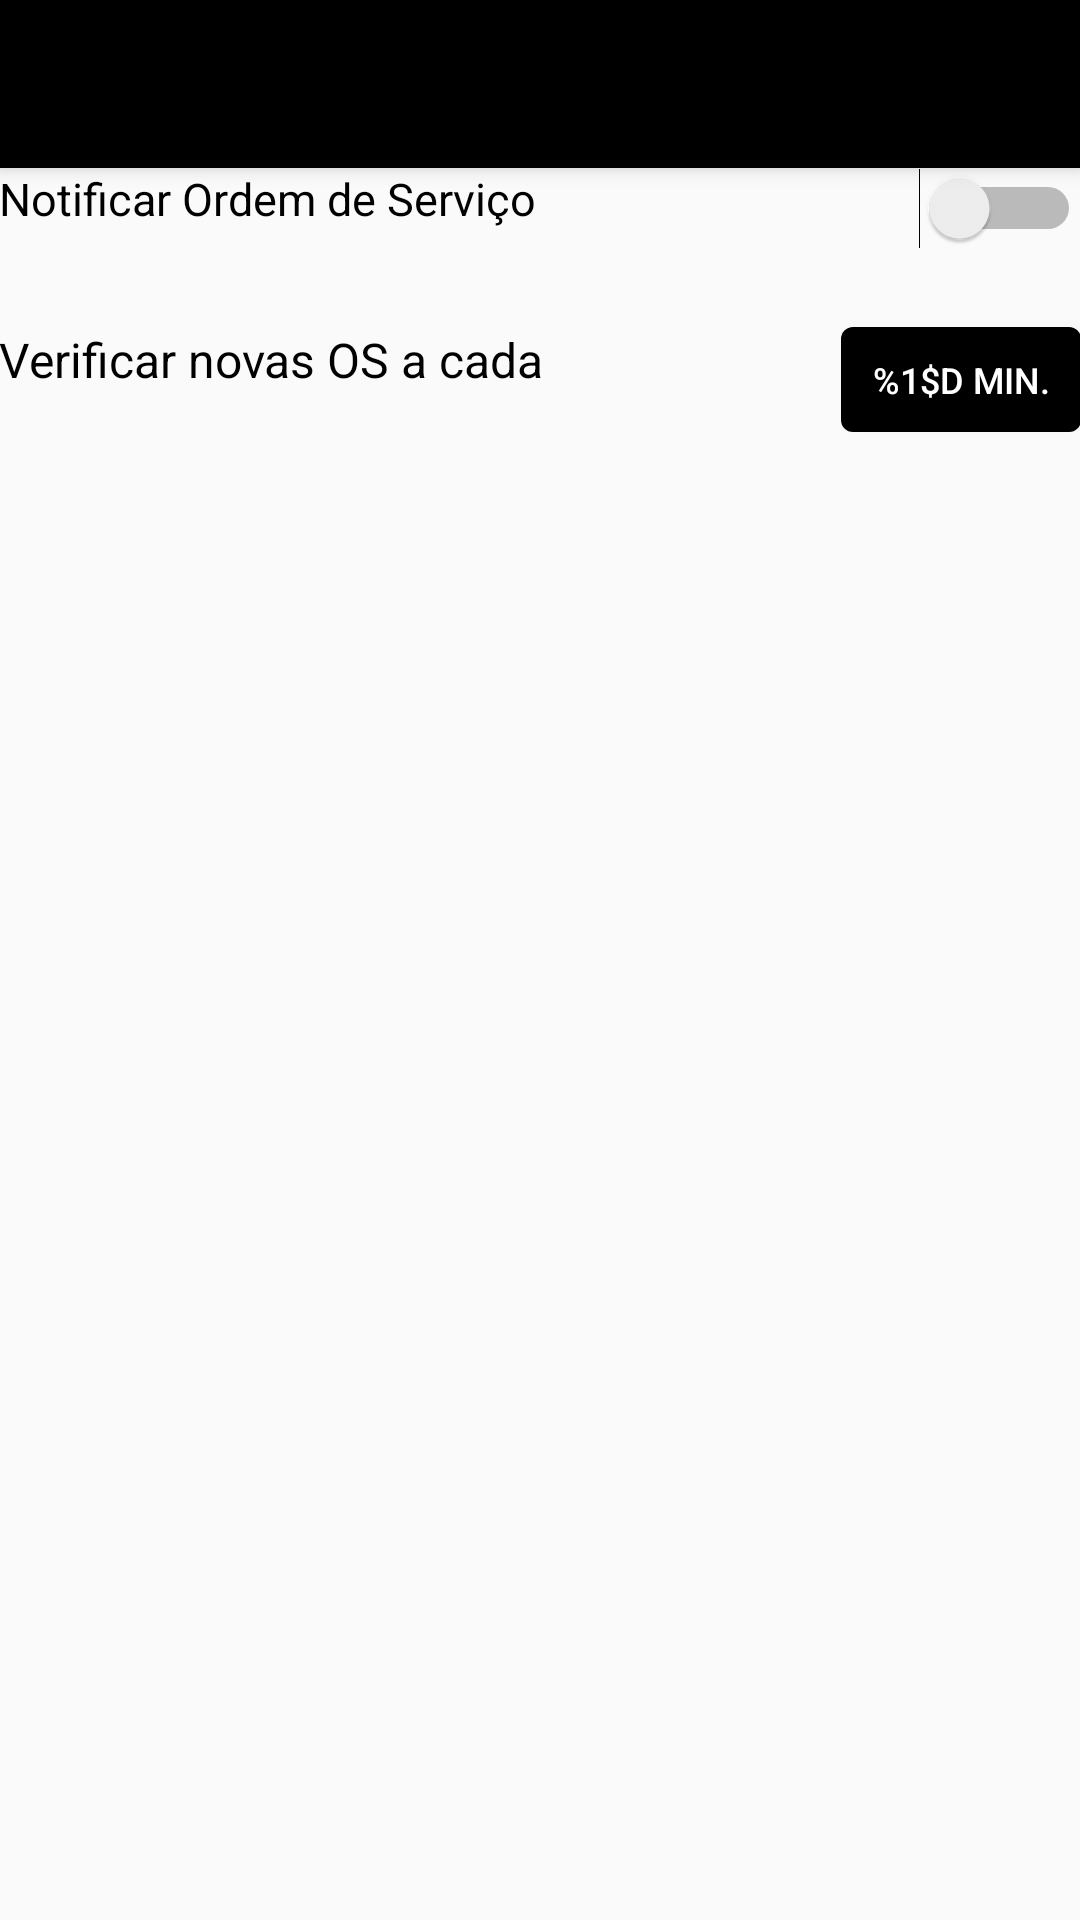

Write the Android layout XML for this screen, with the resource values it uses.
<!-- AndroidManifest.xml: activity theme AppTheme.NoActionBar -->
<!-- res/layout/activity_notificacao_edit.xml -->
<?xml version="1.0" encoding="utf-8"?>
<android.support.design.widget.CoordinatorLayout xmlns:android="http://schemas.android.com/apk/res/android"
    xmlns:app="http://schemas.android.com/apk/res-auto"
    xmlns:tools="http://schemas.android.com/tools"
    android:layout_width="match_parent"
    android:layout_height="match_parent"
    android:fitsSystemWindows="true"
    tools:context="br.com.daciosoftware.sispbr.configuracoes.NotificacaoEditActivity">

    <android.support.design.widget.AppBarLayout
        android:layout_width="match_parent"
        android:layout_height="wrap_content"
        android:theme="@style/AppTheme.AppBarOverlay">

        <android.support.v7.widget.Toolbar
            android:id="@+id/toolbar"
            android:layout_width="match_parent"
            android:layout_height="?attr/actionBarSize"
            android:background="?attr/colorPrimary"
            app:popupTheme="@style/AppTheme.PopupOverlay" />

    </android.support.design.widget.AppBarLayout>

    <include layout="@layout/content_notificacao_edit" />

</android.support.design.widget.CoordinatorLayout>
<!-- res/layout/content_notificacao_edit.xml (included above) -->
<?xml version="1.0" encoding="utf-8"?>
<RelativeLayout xmlns:android="http://schemas.android.com/apk/res/android"
    xmlns:app="http://schemas.android.com/apk/res-auto"
    xmlns:tools="http://schemas.android.com/tools"
    android:layout_width="match_parent"
    android:layout_height="match_parent"
    android:paddingBottom="@dimen/activity_vertical_margin"
    android:paddingLeft="@dimen/activity_horizontal_margin"
    android:paddingRight="@dimen/activity_horizontal_margin"
    android:paddingTop="@dimen/activity_vertical_margin"
    app:layout_behavior="@string/appbar_scrolling_view_behavior"
    tools:context="br.com.daciosoftware.sispbr.configuracoes.NotificacaoEditActivity"
    tools:showIn="@layout/activity_notificacao_edit">

    <TextView
        android:id="@+id/textView10"
        android:layout_width="wrap_content"
        android:layout_height="wrap_content"
        android:layout_alignParentLeft="true"
        android:layout_alignParentStart="true"
        android:layout_alignParentTop="true"
        android:text="@string/label_notificacao1_edit"
        android:textColor="#000000"
        android:textSize="15sp" />

    <Switch
        android:id="@+id/switch1"
        android:layout_width="wrap_content"
        android:layout_height="wrap_content"
        android:layout_alignParentEnd="true"
        android:layout_alignParentRight="true"
        android:layout_alignTop="@+id/textView10"
        android:checked="false"
        android:clickable="true"
        android:textOff="@string/notificacao_switch_off"
        android:textOn="@string/notificacao_switch_on"
        android:theme="@style/Widget.AppCompat.CompoundButton.Switch" />

    <TextView
        android:id="@+id/textView8"
        android:layout_width="wrap_content"
        android:layout_height="wrap_content"
        android:layout_alignParentLeft="true"
        android:layout_alignParentStart="true"
        android:layout_below="@+id/switch1"
        android:layout_marginTop="26dp"
        android:text="@string/label_notificacao2_edit"
        android:textColor="#000000"
        android:textSize="16sp" />

    <Button
        android:id="@+id/buttonIntervalo"
        style="@style/smallButton"
        android:layout_width="80dp"
        android:layout_alignEnd="@+id/switch1"
        android:layout_alignRight="@+id/switch1"
        android:layout_alignTop="@+id/textView8"
        android:background="@drawable/selector_button"
        android:text="@string/label_notificacao3_edit" />

</RelativeLayout>
<!-- resources referenced by this layout -->
<resources>
  <!-- drawable selector_button (drawable) -->
  <?xml version="1.0" encoding="utf-8"?>
  <selector xmlns:android="http://schemas.android.com/apk/res/android">
      <item android:drawable="@drawable/bg_button_pressed" android:state_focused="true" />
      <item android:drawable="@drawable/bg_button_pressed" android:state_pressed="true" />
      <item android:drawable="@drawable/bg_button_paused" />
  </selector>
  <string name="label_notificacao1_edit">Notificar Ordem de Serviço</string>
  <string name="label_notificacao2_edit">Verificar novas OS a cada</string>
  <string name="label_notificacao3_edit">%1$d min.</string>
  <string name="notificacao_switch_off">Não</string>
  <string name="notificacao_switch_on">Sim</string>
  <style name="AppTheme.AppBarOverlay" parent="ThemeOverlay.AppCompat.Dark.ActionBar" />
  <style name="AppTheme.PopupOverlay" parent="ThemeOverlay.AppCompat.Light" />
  <style name="smallButton">
          <item name="android:layout_height">35dp</item>
          <item name="android:layout_width">125dp</item>
          <item name="android:textSize">12sp</item>
          <item name="android:paddingLeft">4dp</item>
          <item name="android:paddingRight">4dp</item>
          <item name="android:paddingTop">2dp</item>
          <item name="android:paddingBottom">2dp</item>
          <item name="android:background">@drawable/bg_button_paused</item>
          <item name="android:textColor">#FFFFFF</item>
          <item name="android:singleLine">true</item>
          <item name="android:clickable">true</item>
  
      </style>
  <style name="AppTheme.NoActionBar">
          <item name="windowActionBar">false</item>
          <item name="windowNoTitle">true</item>
      </style>
  <!-- drawable bg_button_pressed (drawable) -->
  <?xml version="1.0" encoding="utf-8"?>
  <shape xmlns:android="http://schemas.android.com/apk/res/android">
      <corners android:radius="4dp" />
      <solid android:color="@color/colorButtonPressed" />
  </shape>
  <!-- drawable bg_button_paused (drawable) -->
  <?xml version="1.0" encoding="utf-8"?>
  <shape xmlns:android="http://schemas.android.com/apk/res/android">
      <corners android:radius="4dp" />
      <solid android:color="@color/colorButtonPaused" />
  </shape>
  <color name="colorButtonPressed">#616161</color>
  <color name="colorButtonPaused">#000000</color>
</resources>
